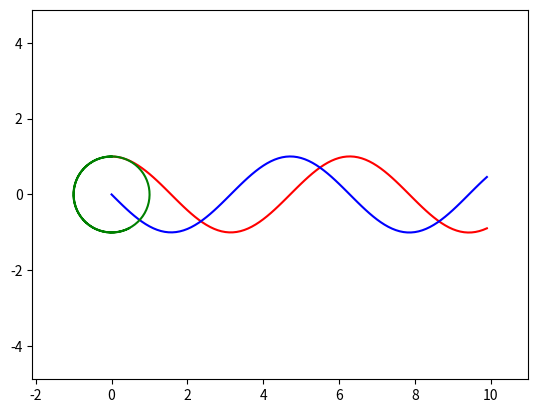

Write the Python code that produced this figure.
import matplotlib.pyplot as plt 
import numpy as np

class ODE_RK4:
  """ A class to compute the time evolution of a population using the
      fourth order Runge-Kutta method.
  """

  def __init__(self, V0=[0], dt=0.1, t0=0):
      """ Set the variables used by the class:

        : param V0 : initial value (as an array or a list) 
        : param dt : integration time step
        : param t0 : initial time
      """
      self.reset(V0, dt, t0)
      
  def reset(self,V0,dt,t0=0):
      """ Reset the integration parameters; see __init__ for more info.

        : param V0 : initial value (as an array or a list) 
        : param dt : integration time step
        : param t0 : initial time
      """

      self.V  = np.array(V0, dtype='float64') # ensure we use floats!
      self.dt = dt
      self.t  = t0
      self.t_list = [] # To store f values for plots
      self.V_list = [] # To store t values for plots
      
  def F(self, t, V):
      """ Compute the right hand side of the equation dV/dt = F(t,V)

        : param t : current time 
        : param V: current function(s) as a vector
        : return : right hand side of the equation
      """ 
      pass

  def one_step(self):
      """ Perform a single integration step of the 4th order 
          Runge Kutta method.
      """

      k1 = self.F(self.t, self.V)
      K = self.V+0.5*self.dt*k1

      k2 = self.F(self.t+0.5*self.dt, K)
      K = self.V+0.5*self.dt*k2

      k3 = self.F(self.t+0.5*self.dt, K)
      K = self.V+self.dt*k3
 
      k4 = self.F(self.t+self.dt, K)
      # self.v -> v(t+dt)
      self.V += self.dt/6.0*(k1+2.0*(k2+k3)+k4)
      # t -> t + dt
      self.t += self.dt
    
  def iterate(self, tmax, fig_dt=-1):
      """ Solve the system of equations DN/dt = F(N) until t=tmax.
          Save N and t in lists N_list and t_list every fig_dt.

        : param tmax   : integration upper bound
        : param fig_dt : interval between data point for figures (use dt if < 0)
      """
       
      if(fig_dt < 0) : fig_dt = self.dt*0.99 # Save all data
      
      next_fig_t = self.t*(1-1e-15) # Ensure we save the initial values

      # Save initial values for figures
      self.V_list.append(np.array(self.V)) # Force a copy of V!
      self.t_list.append(self.t)
      
      tmax -= self.dt*0.1         # Stop as close to tmax as possible
      while(self.t < tmax):       # Integrate until tmax
        self.one_step()
        if(self.t >= next_fig_t): # Save fig when next_fig_t is reached       
          self.V_list.append(np.array(self.V)) # Force a copy of V!
          self.t_list.append(self.t)
          next_fig_t += fig_dt    # Set the next figure time

  def plot(self, i, j=0, style="k-"):
      """ plot V[i] versus t    (i > 1 and j = 0)  using style
          plot V[i] versus V[j] (i > 1 and j > 1)  using style
          plot t    versus V[j] (i = 0 and j > 1)  using style

        : param i : index of function for abscissa 
        : param j : index of function for ordinate
        : param format : format for the plot function
      """

      if(j==0):
        lx = self.t_list
      else: # Extra item i-1 from each element of f_list
        lx = list(map (lambda v : v[j-1] , self.V_list))
      if(i==0):
        ly = self.t_list
      else:
        ly = list(map (lambda v : v[i-1] , self.V_list))
      plt.plot(lx, ly, style);


# Tests for this module; only run when not importing the module.
      
if __name__ == "__main__":
   class RK4Test(ODE_RK4):
     def F(self, t, V):
         """ Sample of two ODEs: du/dt = v; dv/dt = -u. 
           : param t : current time 
           : param V: current function(s) as a vector
           : return : right hand side of the equation
         """ 
         return(np.array([self.V[1], -self.V[0]]))
            
   pop = RK4Test(V0=[1.0, 0.0], dt=0.001)
   pop.iterate(10, 0.1)
   pop.plot(1,0, "r-")
   pop.plot(2,0, "b-")
   plt.show()
   pop.plot(1,2, "g-")
   plt.axis('equal')
   plt.margins(0.1, 0.1) 
   plt.show()
  


